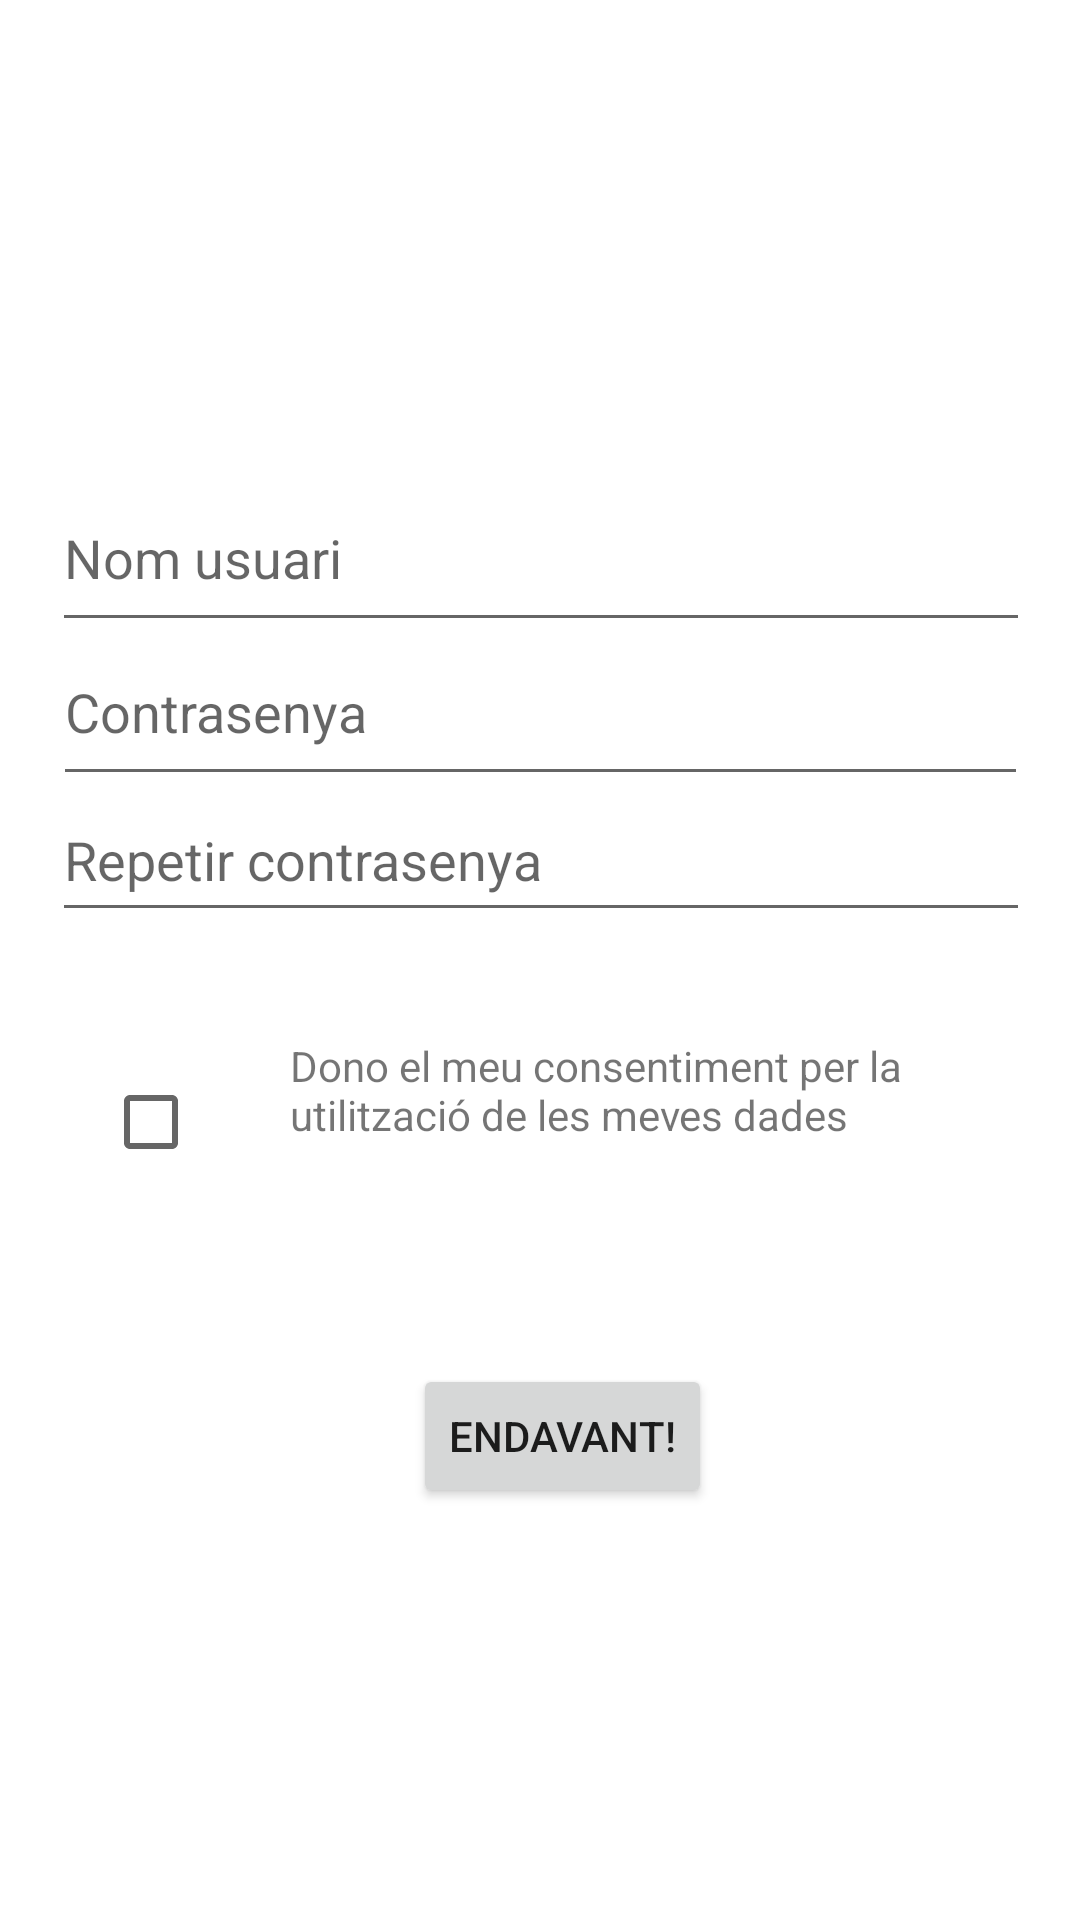

Reconstruct the res/layout file that produces this screen, plus the resources it refers to.
<!-- AndroidManifest.xml: application theme Theme.RestaurantStan -->
<!-- res/layout/fragment_registre.xml -->
<?xml version="1.0" encoding="utf-8"?>
<layout xmlns:tools="http://schemas.android.com/tools"
    xmlns:android="http://schemas.android.com/apk/res/android"
    xmlns:app="http://schemas.android.com/apk/res-auto">

    <androidx.constraintlayout.widget.ConstraintLayout
        android:id="@+id/frameLayout"
        android:layout_width="match_parent"
        android:layout_height="match_parent"
        tools:context=".FragmentRegistre">

        <Button
            android:id="@+id/Endavant"
            android:layout_width="wrap_content"
            android:layout_height="wrap_content"
            android:text="Endavant!"
            app:layout_constraintBottom_toBottomOf="parent"
            app:layout_constraintEnd_toEndOf="parent"
            app:layout_constraintHorizontal_bias="0.529"
            app:layout_constraintStart_toStartOf="parent"
            app:layout_constraintTop_toTopOf="parent"
            app:layout_constraintVertical_bias="0.768" />

        <EditText
            android:id="@+id/NomUsuari"
            android:layout_width="326dp"
            android:layout_height="59dp"
            android:ems="10"
            android:hint="Nom usuari"
            android:inputType="textPersonName"
            app:layout_constraintBottom_toBottomOf="parent"
            app:layout_constraintEnd_toEndOf="parent"
            app:layout_constraintHorizontal_bias="0.505"
            app:layout_constraintStart_toStartOf="parent"
            app:layout_constraintTop_toTopOf="parent"
            app:layout_constraintVertical_bias="0.267" />

        <EditText
            android:id="@+id/RepetirCont"
            android:layout_width="326dp"
            android:layout_height="51dp"
            android:ems="10"
            android:hint="Repetir contrasenya"
            android:inputType="textPersonName"
            app:layout_constraintBottom_toBottomOf="parent"
            app:layout_constraintEnd_toEndOf="parent"
            app:layout_constraintHorizontal_bias="0.505"
            app:layout_constraintStart_toStartOf="parent"
            app:layout_constraintTop_toTopOf="parent"
            app:layout_constraintVertical_bias="0.441" />

        <EditText
            android:id="@+id/Contrasenya"
            android:layout_width="325dp"
            android:layout_height="59dp"
            android:ems="10"
            android:hint="Contrasenya"
            android:inputType="textPersonName"
            app:layout_constraintBottom_toBottomOf="parent"
            app:layout_constraintEnd_toEndOf="parent"
            app:layout_constraintStart_toStartOf="parent"
            app:layout_constraintTop_toTopOf="parent"
            app:layout_constraintVertical_bias="0.355" />

        <CheckBox
            android:id="@+id/checkBox"
            android:layout_width="77dp"
            android:layout_height="59dp"
            app:layout_constraintBottom_toBottomOf="parent"
            app:layout_constraintEnd_toEndOf="parent"
            app:layout_constraintHorizontal_bias="0.121"
            app:layout_constraintStart_toStartOf="parent"
            app:layout_constraintTop_toTopOf="parent"
            app:layout_constraintVertical_bias="0.593" />

        <TextView
            android:id="@+id/textView"
            android:layout_width="224dp"
            android:layout_height="48dp"
            android:text="Dono el meu consentiment per la utilització de les meves dades"
            app:layout_constraintBottom_toBottomOf="parent"
            app:layout_constraintEnd_toEndOf="parent"
            app:layout_constraintHorizontal_bias="0.711"
            app:layout_constraintStart_toStartOf="parent"
            app:layout_constraintTop_toTopOf="parent"
            app:layout_constraintVertical_bias="0.584" />

    </androidx.constraintlayout.widget.ConstraintLayout>
</layout>
<!-- resources referenced by this layout -->
<resources>
  <style name="Theme.RestaurantStan" parent="Theme.MaterialComponents.DayNight.DarkActionBar">
          
          <item name="colorPrimary">@color/purple_500</item>
          <item name="colorPrimaryVariant">@color/purple_700</item>
          <item name="colorOnPrimary">@color/white</item>
          
          <item name="colorSecondary">@color/teal_200</item>
          <item name="colorSecondaryVariant">@color/teal_700</item>
          <item name="colorOnSecondary">@color/black</item>
          
          <item name="android:statusBarColor">?attr/colorPrimaryVariant</item>
          
      </style>
  <!-- not gathered from this repository: default colours our renderer supplied (Android Studio template values) -->
  <color name="purple_500">#FF6200EE</color>
  <color name="purple_700">#FF3700B3</color>
  <color name="teal_200">#FF03DAC5</color>
  <color name="teal_700">#FF018786</color>
  <color name="black">#FF000000</color>
  <color name="white">#FFFFFFFF</color>
</resources>
